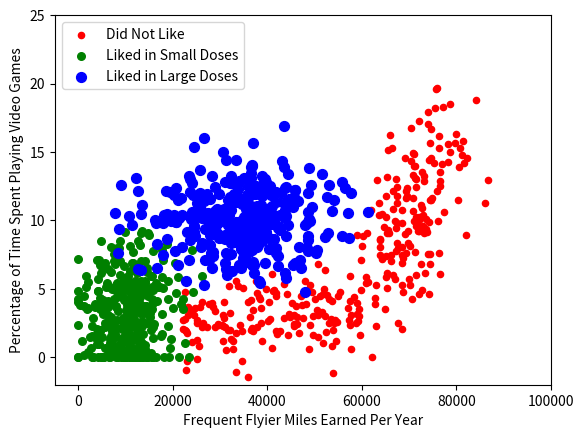

Reproduce this figure in Python.
# -*- coding: utf-8 -*-
"""
Created on Mon Oct 23 17:28:39 2017

@author: yuqing.wang1
"""

from numpy import *
import matplotlib
import matplotlib.pyplot as plt
from matplotlib.patches import Rectangle


n = 1000 #number of points to create
xcord1 = []; ycord1 = []
xcord2 = []; ycord2 = []
xcord3 = []; ycord3 = []
markers =[]
colors =[]
fw = open('testSet.txt','w')
for i in range(n):
    [r0,r1] = random.standard_normal(2)
    myClass = random.uniform(0,1)
    if (myClass <= 0.16):
        fFlyer = random.uniform(22000, 60000)
        tats = 3 + 1.6*r1
        markers.append(20)
        colors.append(2.1)
        classLabel = 1 #'didntLike'
        xcord1.append(fFlyer); ycord1.append(tats)
    elif ((myClass > 0.16) and (myClass <= 0.33)):
        fFlyer = 6000*r0 + 70000
        tats = 10 + 3*r1 + 2*r0
        markers.append(20)
        colors.append(1.1)
        classLabel = 1 #'didntLike'
        if (tats < 0): tats =0
        if (fFlyer < 0): fFlyer =0
        xcord1.append(fFlyer); ycord1.append(tats)
    elif ((myClass > 0.33) and (myClass <= 0.66)):
        fFlyer = 5000*r0 + 10000
        tats = 3 + 2.8*r1
        markers.append(30)
        colors.append(1.1)
        classLabel = 2 #'smallDoses'
        if (tats < 0): tats =0
        if (fFlyer < 0): fFlyer =0
        xcord2.append(fFlyer); ycord2.append(tats)
    else:
        fFlyer = 10000*r0 + 35000
        tats = 10 + 2.0*r1
        markers.append(50)
        colors.append(0.1)
        classLabel = 3 #'largeDoses'
        if (tats < 0): tats =0
        if (fFlyer < 0): fFlyer =0
        xcord3.append(fFlyer); ycord3.append(tats)    

fw.close()
fig = plt.figure()
ax = fig.add_subplot(111)
#ax.scatter(xcord,ycord, c=colors, s=markers)
type1 = ax.scatter(xcord1, ycord1, s=20, c='red')
type2 = ax.scatter(xcord2, ycord2, s=30, c='green')
type3 = ax.scatter(xcord3, ycord3, s=50, c='blue')
ax.legend([type1, type2, type3], ["Did Not Like", "Liked in Small Doses", "Liked in Large Doses"], loc=2)
ax.axis([-5000,100000,-2,25])
plt.xlabel('Frequent Flyier Miles Earned Per Year')
plt.ylabel('Percentage of Time Spent Playing Video Games')
plt.show()
